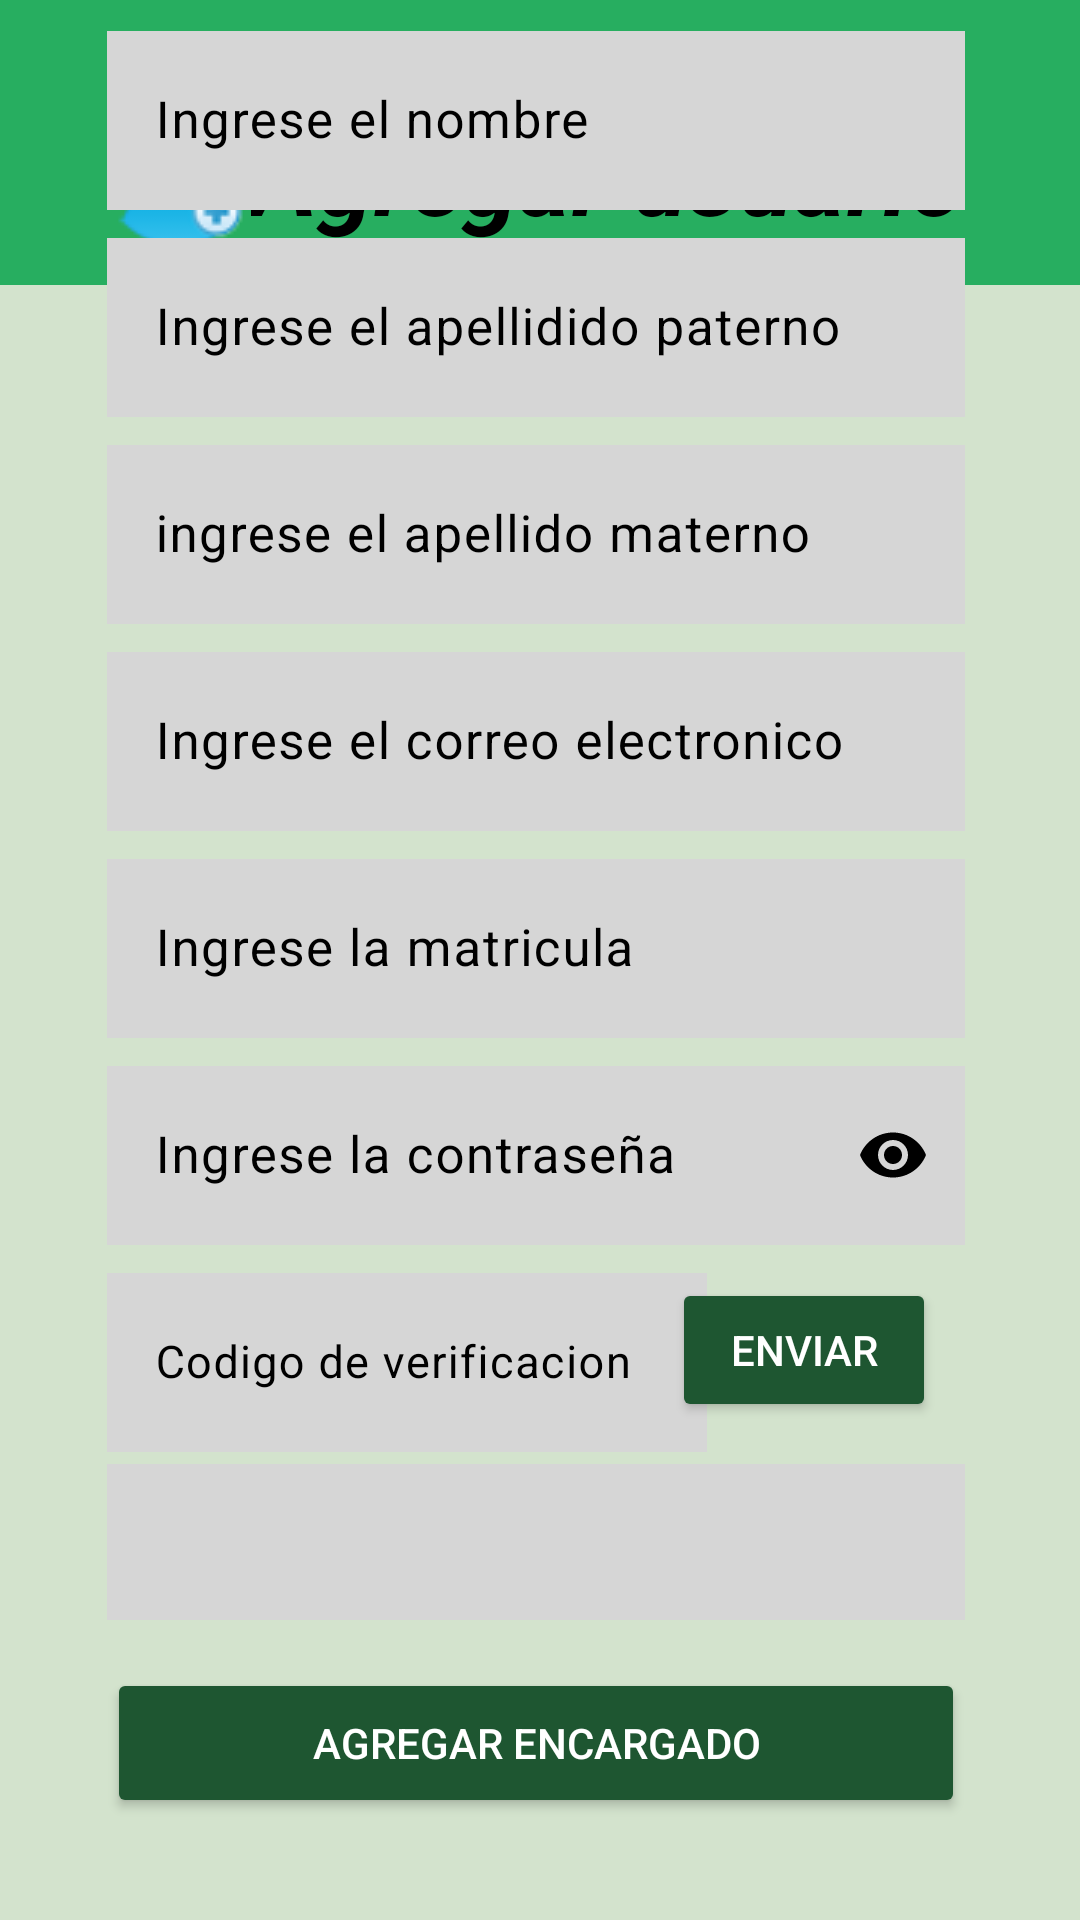

Write the Android layout XML for this screen, with the resource values it uses.
<!-- AndroidManifest.xml: application theme Theme.RegistroDeInventario -->
<!-- res/layout/activity_encargado.xml -->
<?xml version="1.0" encoding="utf-8"?>
<androidx.constraintlayout.widget.ConstraintLayout xmlns:android="http://schemas.android.com/apk/res/android"
    xmlns:app="http://schemas.android.com/apk/res-auto"
    xmlns:tools="http://schemas.android.com/tools"
    android:id="@+id/main"
    android:background="#D3E3CD"
    android:layout_width="match_parent"
    android:layout_height="match_parent"
    tools:context=".Vista.Encargado">

    <View
        android:id="@+id/header"
        android:layout_width="422dp"
        android:layout_height="95dp"
        android:background="#27AE60"
        app:layout_constraintEnd_toEndOf="parent"
        app:layout_constraintStart_toStartOf="parent"
        app:layout_constraintTop_toTopOf="parent" />




    <TextView
        android:id="@+id/txtEncargado"
        android:layout_width="wrap_content"
        android:layout_height="wrap_content"
        android:layout_marginStart="181dp"
        android:layout_marginTop="36dp"
        android:layout_marginEnd="172dp"
        android:drawableLeft="@drawable/user"
        android:text="Agregar usuario"
        android:textAlignment="center"
        android:textColor="@color/black"
        android:textSize="34sp"
        android:textStyle="bold|italic"
        app:layout_constraintEnd_toEndOf="parent"
        app:layout_constraintHorizontal_bias="0.521"
        app:layout_constraintStart_toStartOf="parent"
        app:layout_constraintTop_toTopOf="parent" />


    <com.google.android.material.textfield.TextInputLayout
        android:id="@+id/textInputLayoutNombreE"
        android:layout_width="286dp"
        android:layout_height="65dp"
        android:layout_marginBottom="4dp"
        android:hint="Ingrese el nombre"
        android:textColorHint="@color/black"
        app:endIconTint="@color/black"
        app:hintTextColor="@color/black"
        app:layout_constraintBottom_toTopOf="@+id/txtapellido"
        app:layout_constraintEnd_toEndOf="@+id/txtEncargado"
        app:layout_constraintHorizontal_bias="0.0"
        app:layout_constraintStart_toStartOf="@+id/txtEncargado">

        <com.google.android.material.textfield.TextInputEditText
            android:id="@+id/edtNombreE"
            android:layout_width="286dp"
            android:layout_height="match_parent"
            android:background="#D6D6D6"
            android:inputType="text"
            android:outlineSpotShadowColor="#000000"
            android:textColor="@color/black"
            android:textColorHint="#000000"
            android:textSize="17sp" />

    </com.google.android.material.textfield.TextInputLayout>

    <com.google.android.material.textfield.TextInputLayout
        android:id="@+id/txtapellido"
        android:layout_width="286dp"
        android:layout_height="65dp"
        android:layout_marginBottom="4dp"
        android:hint="Ingrese el apellidido paterno"
        android:textColorHint="@color/black"
        app:hintTextColor="@color/black"
        app:endIconTint="@color/black"
        app:layout_constraintBottom_toTopOf="@+id/txtApellido2"
        app:layout_constraintEnd_toEndOf="@+id/textInputLayoutNombreE"
        app:layout_constraintHorizontal_bias="0.0"
        app:layout_constraintStart_toStartOf="@+id/textInputLayoutNombreE">

        <com.google.android.material.textfield.TextInputEditText

            android:id="@+id/edtAPaterno"
            android:layout_width="286dp"
            android:layout_height="match_parent"
            android:background="#D6D6D6"
            android:inputType="text"
            android:outlineSpotShadowColor="#000000"
            android:textColor="@color/black"
            android:textColorHint="#000000"
            android:textSize="17sp" />
    </com.google.android.material.textfield.TextInputLayout>

    <com.google.android.material.textfield.TextInputLayout
        android:id="@+id/txtApellido2"
        android:layout_width="286dp"
        android:layout_height="65dp"
        android:layout_marginBottom="4dp"
        android:hint="ingrese el apellido materno"
        android:textColorHint="@color/black"
        app:hintTextColor="@color/black"
        app:endIconTint="@color/black"
        app:layout_constraintBottom_toTopOf="@+id/txtcorreo"
        app:layout_constraintEnd_toEndOf="@+id/txtapellido"
        app:layout_constraintHorizontal_bias="1.0"
        app:layout_constraintStart_toStartOf="@+id/txtapellido">

        <com.google.android.material.textfield.TextInputEditText
            android:id="@+id/edtAMaterno"
            android:layout_width="286dp"
            android:layout_height="match_parent"
            android:background="#D6D6D6"
            android:inputType="text"
            android:outlineSpotShadowColor="#000000"
            android:textColor="@color/black"
            android:textColorHint="#000000"
            android:textSize="17sp" />
    </com.google.android.material.textfield.TextInputLayout>

    <com.google.android.material.textfield.TextInputLayout
        android:id="@+id/txtcorreo"
        android:layout_width="286dp"
        android:layout_height="65dp"
        android:layout_marginBottom="4dp"
        android:hint="Ingrese el correo electronico"
        android:textColorHint="@color/black"
        app:hintTextColor="@color/black"
        app:endIconTint="@color/black"
        app:layout_constraintBottom_toTopOf="@+id/txtMatricula"
        app:layout_constraintEnd_toEndOf="@+id/txtApellido2"
        app:layout_constraintHorizontal_bias="1.0"
        app:layout_constraintStart_toStartOf="@+id/txtApellido2">

        <com.google.android.material.textfield.TextInputEditText

            android:id="@+id/edtCorreoE"
            android:layout_width="286dp"
            android:layout_height="match_parent"
            android:background="#D6D6D6"
            android:inputType="textEmailAddress"
            android:outlineSpotShadowColor="#000000"
            android:textColor="@color/black"
            android:textColorHint="#000000"
            android:textSize="17sp" />
    </com.google.android.material.textfield.TextInputLayout>

    <com.google.android.material.textfield.TextInputLayout
        android:id="@+id/txtMatricula"
        android:layout_width="286dp"
        android:layout_height="65dp"
        android:layout_marginBottom="4dp"
        android:hint="Ingrese la matricula"
        android:textColorHint="@color/black"
        app:hintTextColor="@color/black"
        app:endIconTint="@color/black"
        app:layout_constraintBottom_toTopOf="@+id/textInputLayoutPass"
        app:layout_constraintEnd_toEndOf="@+id/txtcorreo"
        app:layout_constraintHorizontal_bias="0.0"
        app:layout_constraintStart_toStartOf="@+id/txtcorreo">

        <com.google.android.material.textfield.TextInputEditText
            android:id="@+id/edtUsuario"
            android:layout_width="286dp"
            android:layout_height="match_parent"
            android:background="#D6D6D6"
            android:inputType="number"
            android:outlineSpotShadowColor="#000000"
            android:textColor="@color/black"
            android:textColorHint="#000000"
            android:textSize="17sp" />
    </com.google.android.material.textfield.TextInputLayout>

    <com.google.android.material.textfield.TextInputLayout
        android:id="@+id/textInputLayoutPass"
        android:layout_width="286dp"
        android:layout_height="65dp"
        android:layout_marginBottom="4dp"
        android:hint="Ingrese la contraseña"
        android:textColorHint="@color/black"
        app:hintTextColor="@color/black"
        app:endIconMode="password_toggle"
        app:endIconTint="@color/black"
        app:layout_constraintBottom_toTopOf="@+id/textInputLayoutCodigoV"
        app:layout_constraintEnd_toEndOf="@+id/txtMatricula"
        app:layout_constraintHorizontal_bias="1.0"
        app:layout_constraintStart_toStartOf="@+id/txtMatricula">

        <com.google.android.material.textfield.TextInputEditText

            android:id="@+id/edtPass"
            android:layout_width="286dp"
            android:layout_height="match_parent"
            android:background="#D6D6D6"
            android:inputType="textPassword"
            android:outlineSpotShadowColor="#000000"
            android:textColor="@color/black"
            android:textColorHint="#000000"
            android:textSize="17sp" />
    </com.google.android.material.textfield.TextInputLayout>

    <com.google.android.material.textfield.TextInputLayout
        android:id="@+id/textInputLayoutCodigoV"
        android:layout_width="200dp"
        android:layout_height="65dp"
        android:layout_marginBottom="4dp"
        android:hint="Codigo de verificacion"
        android:textColorHint="@color/black"
        app:hintTextColor="@color/black"
        app:endIconTint="@color/black"
        app:layout_constraintBottom_toTopOf="@+id/spnrol"
        app:layout_constraintEnd_toEndOf="@+id/textInputLayoutPass"
        app:layout_constraintHorizontal_bias="0.0"
        app:layout_constraintStart_toStartOf="@+id/textInputLayoutPass">

        <com.google.android.material.textfield.TextInputEditText
            android:id="@+id/edtCodigoV"
            android:layout_width="200dp"
            android:layout_height="match_parent"
            android:background="#D6D6D6"
            android:inputType="number"
            android:outlineSpotShadowColor="#000000"
            android:textColor="@color/black"
            android:textColorHint="#000000"
            android:textSize="15sp" />
    </com.google.android.material.textfield.TextInputLayout>

    <Button
        android:id="@+id/btnAgregarE"
        android:layout_width="286dp"
        android:layout_height="50dp"
        android:layout_marginBottom="34dp"
        android:backgroundTint="#1E5631"
        android:text="@string/btnAgregarE"
        android:textColor="@color/white"
        app:layout_constraintBottom_toBottomOf="parent"
        app:layout_constraintEnd_toEndOf="@+id/spnrol"
        app:layout_constraintHorizontal_bias="1.0"
        app:layout_constraintStart_toStartOf="@+id/spnrol" />

    <Button
        android:id="@+id/btnenviar"
        android:layout_width="wrap_content"
        android:layout_height="wrap_content"
        android:layout_marginTop="11dp"
        android:layout_marginEnd="48dp"
        android:layout_marginBottom="14dp"
        android:backgroundTint="#1E5631"
        android:text="Enviar"
        android:textColor="@color/white"
        app:layout_constraintBottom_toTopOf="@+id/spnrol"
        app:layout_constraintEnd_toEndOf="parent"
        app:layout_constraintTop_toBottomOf="@+id/textInputLayoutPass"
        app:layout_constraintVertical_bias="0.0" />

    <androidx.appcompat.widget.AppCompatSpinner
        android:id="@+id/spnrol"
        android:layout_width="286dp"
        android:layout_height="52dp"
        android:layout_marginBottom="16dp"
        android:background="#D6D6D6"
        android:spinnerDropDownItemStyle="@style/SpinnerTextStyle"
        android:spinnerItemStyle="@style/SpinnerTextStyle"
        android:textAlignment="center"
        app:layout_constraintBottom_toTopOf="@+id/btnAgregarE"
        app:layout_constraintEnd_toEndOf="@+id/textInputLayoutCodigoV"
        app:layout_constraintHorizontal_bias="0.0"
        app:layout_constraintStart_toStartOf="@+id/textInputLayoutCodigoV" />


</androidx.constraintlayout.widget.ConstraintLayout>
<!-- resources referenced by this layout -->
<resources>
  <!-- drawable user: png bitmap (drawable, 2430 bytes) -->
  <string name="btnAgregarE">Agregar encargado</string>
  <style name="Theme.RegistroDeInventario" parent="Base.Theme.RegistroDeInventario" />
  <style name="Base.Theme.RegistroDeInventario" parent="Theme.Material3.DayNight.NoActionBar">
          
          
      </style>
  <!-- not gathered from this repository: default colours our renderer supplied (Android Studio template values) -->
  <color name="black">#FF000000</color>
  <color name="white">#FFFFFFFF</color>
</resources>
